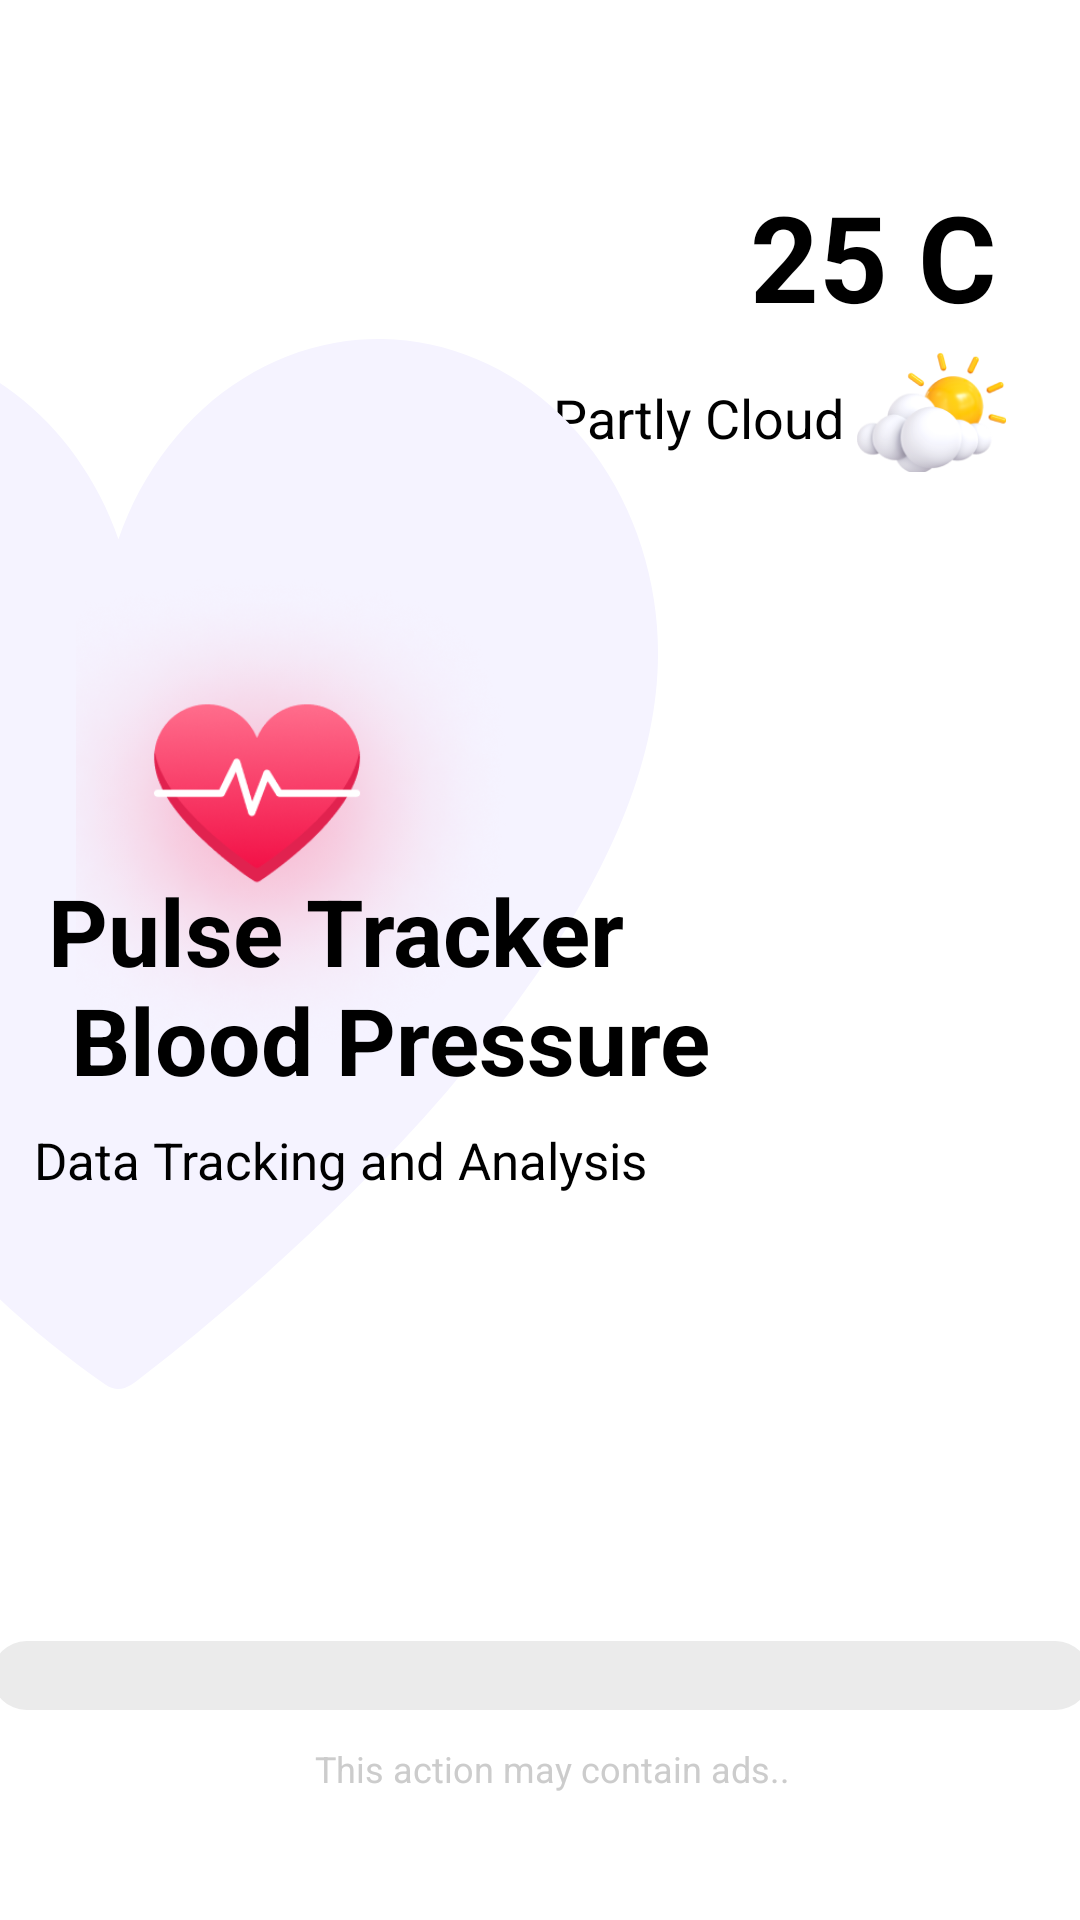

Produce the Android XML layout that renders to this screen, including the resource entries it uses.
<!-- AndroidManifest.xml: application theme AppTheme -->
<!-- res/layout/launch_screen.xml -->
<?xml version="1.0" encoding="utf-8"?>
<androidx.constraintlayout.widget.ConstraintLayout xmlns:android="http://schemas.android.com/apk/res/android"
    xmlns:app="http://schemas.android.com/apk/res-auto"
    xmlns:tools="http://schemas.android.com/tools"
    android:layout_width="match_parent"
    android:layout_height="match_parent"
    tools:context=".MainActivity"
    android:background="@android:color/white"
    >

    <TextView
        android:id="@+id/temperature_textView_id"
        android:layout_width="wrap_content"
        android:layout_height="wrap_content"
        android:text="@string/temp_string"
        app:layout_constraintStart_toStartOf="parent"
        app:layout_constraintEnd_toEndOf="parent"
        app:layout_constraintTop_toTopOf="parent"
        app:layout_constraintBottom_toBottomOf="parent"
        app:layout_constraintVertical_bias="0.1"
        app:layout_constraintHorizontal_bias="0.9"
        android:textSize="40sp"
        android:textStyle="bold"
        />

    <TextView
        android:id="@+id/weather_mode_textview_id"
        android:layout_width="wrap_content"
        android:layout_height="wrap_content"
        app:layout_constraintTop_toBottomOf="@id/temperature_textView_id"
        app:layout_constraintBottom_toBottomOf="parent"
        app:layout_constraintStart_toStartOf="parent"
        app:layout_constraintEnd_toEndOf="parent"
        android:paddingTop="10dp"

        android:text="@string/partly_cloud"
        android:textAlignment="textEnd"
        android:textSize="18sp"
        android:drawablePadding="10dp"
        app:layout_constraintVertical_bias="0.01"
        app:layout_constraintHorizontal_bias="0.7"
        />
    <ImageView
        android:layout_width="50dp"
        android:layout_height="50dp"
        android:src="@drawable/cloud"
        app:layout_constraintTop_toBottomOf="@id/temperature_textView_id"
        app:layout_constraintEnd_toEndOf="parent"
        app:layout_constraintStart_toEndOf="@id/weather_mode_textview_id"
        android:layout_marginEnd="20dp"

        />

    <ImageView
        android:id="@+id/imageView"
        android:layout_width="wrap_content"
        android:layout_height="350dp"
        android:scaleType="fitXY"
        android:src="@drawable/background"
        app:layout_constraintBottom_toBottomOf="parent"
        app:layout_constraintEnd_toStartOf="@id/weather_mode_textview_id"
        app:layout_constraintHorizontal_bias="0.8"
        app:layout_constraintStart_toStartOf="parent"
        app:layout_constraintTop_toTopOf="parent"
        app:layout_constraintVertical_bias="0.39" />


    <ImageView
        android:id="@+id/_heart_center_img"
        android:layout_width="203dp"
        android:layout_height="173dp"
        android:src="@drawable/logo_image"
        app:layout_constraintBottom_toBottomOf="parent"
        app:layout_constraintStart_toStartOf="parent"
        app:layout_constraintTop_toBottomOf="@id/weather_mode_textview_id"
        app:layout_constraintVertical_bias="0.115"

        />

    <TextView
        android:id="@+id/digital_heart_kit_txtView"
        android:layout_width="wrap_content"
        android:layout_height="wrap_content"
        android:layout_marginStart="16dp"
        android:text="@string/appKaName"
        android:textSize="31sp"
        android:textStyle="bold"
        app:layout_constraintBottom_toBottomOf="parent"
        app:layout_constraintStart_toStartOf="parent"
        app:layout_constraintTop_toTopOf="parent"
        app:layout_constraintVertical_bias="0.515" />

    <TextView
        android:layout_width="255dp"
        android:layout_height="23dp"
        android:layout_marginStart="8dp"
        android:layout_marginTop="8dp"
        android:text="@string/splash_description"
        android:textSize="17sp"
        app:layout_constraintEnd_toEndOf="parent"
        app:layout_constraintHorizontal_bias="0.035"
        app:layout_constraintStart_toStartOf="parent"
        app:layout_constraintTop_toBottomOf="@id/digital_heart_kit_txtView"

        />

    <LinearLayout
        android:layout_width="match_parent"
        android:layout_height="wrap_content"
        android:orientation="vertical"
        android:padding="10dp"
        app:layout_constraintBottom_toBottomOf="parent"
        app:layout_constraintStart_toStartOf="parent"
        app:layout_constraintEnd_toEndOf="parent"
        android:visibility="gone"
        >
        <TextView
            android:layout_width="wrap_content"
            android:layout_height="wrap_content"
            android:text="Your Last Blood Pressure Record"
            android:textColor="@android:color/black"
            />
        <androidx.constraintlayout.widget.ConstraintLayout
            android:id="@+id/bottom_container"
            android:layout_width="match_parent"
            android:layout_height="110dp"
            android:background="@drawable/bottom_container_background"
            >
            <TextView
                android:id="@+id/top_textview"
                android:layout_width="wrap_content"
                android:layout_height="wrap_content"
                app:layout_constraintTop_toTopOf="parent"
                app:layout_constraintStart_toStartOf="parent"
                android:text="March,11"
                android:layout_marginStart="15sp"
                android:layout_marginTop="10sp"
                />
            <View
                android:id="@+id/center_view"
                android:layout_width="3dp"
                android:layout_height="80dp"
                app:layout_constraintStart_toStartOf="parent"
                app:layout_constraintBottom_toBottomOf="parent"
                app:layout_constraintEnd_toEndOf="parent"
                app:layout_constraintTop_toBottomOf="@id/top_textview"
                android:background="#686868"
                android:paddingTop="15dp"
                android:layout_marginBottom="20dp"
                />
            <TextView
                android:id="@+id/secondlefttop"
                android:layout_width="wrap_content"
                android:layout_height="wrap_content"
                app:layout_constraintEnd_toStartOf="@id/center_view"
                app:layout_constraintStart_toStartOf="parent"
                app:layout_constraintBottom_toBottomOf="parent"
                app:layout_constraintTop_toTopOf="@id/top_textview"
                android:text="182/70"
                android:textSize="30dp"
                android:textStyle="bold"
                />
            <TextView
                android:layout_width="80dp"
                android:layout_height="wrap_content"
                app:layout_constraintEnd_toStartOf="@id/center_view"
                app:layout_constraintStart_toStartOf="parent"
                app:layout_constraintBottom_toBottomOf="parent"
                app:layout_constraintTop_toTopOf="@id/secondlefttop"
                android:text="mmHg"
                android:layout_marginTop="30dp"
                android:gravity="start"

                />
            <TextView
                android:id="@+id/bottomLeft_textView_id"
                android:layout_width="wrap_content"
                android:layout_height="wrap_content"
                app:layout_constraintStart_toEndOf="@id/center_view"
                app:layout_constraintBottom_toBottomOf="parent"
                app:layout_constraintTop_toTopOf="@id/top_textview"
                android:text="High"
                android:textSize="20dp"
                android:textStyle="bold"
                android:layout_marginStart="10dp"
                app:layout_constraintVertical_bias="0.5"
                />
            <TextView
                android:layout_width="wrap_content"
                android:layout_height="wrap_content"
                app:layout_constraintStart_toEndOf="@id/center_view"
                app:layout_constraintBottom_toBottomOf="parent"
                app:layout_constraintTop_toBottomOf="@id/bottomLeft_textView_id"
                android:text="After Meal"
                android:textSize="15dp"
                android:textStyle="bold"
                android:layout_marginStart="10dp"
                android:textColor="#9C9A9A"

                />
        </androidx.constraintlayout.widget.ConstraintLayout>
        
        
        
        
        
        
        
        
        
        
        
        
        
        

    </LinearLayout>

    <ProgressBar
        android:id="@+id/progressbar"
        style="@style/Widget.AppCompat.ProgressBar.Horizontal"
        android:layout_width="366dp"
        android:layout_height="23dp"
        android:layout_marginHorizontal="20dp"
        android:layout_marginBottom="70dp"
        android:indeterminate="true"
        android:indeterminateDrawable="@drawable/for_progressbar"
        android:max="100"
        android:progress="50"
        android:progressDrawable="@drawable/for_progressbar"
        app:layout_constraintBottom_toBottomOf="parent"
        android:indeterminateDuration="20000"
        app:layout_constraintEnd_toEndOf="parent"
        app:layout_constraintStart_toStartOf="parent" />


    

<TextView
        android:layout_width="225dp"
        android:layout_height="23dp"
        android:layout_marginStart="8dp"
        android:layout_marginTop="8dp"
        android:text="@string/splash_sub_description"
        android:textSize="12sp"
        app:layout_constraintEnd_toEndOf="parent"
        app:layout_constraintStart_toStartOf="parent"
        app:layout_constraintTop_toBottomOf="@id/progressbar"
        android:textAlignment="center"
        android:gravity="center"
        android:textColor="#cccccc"
        />


</androidx.constraintlayout.widget.ConstraintLayout>
<!-- resources referenced by this layout -->
<resources>
  <!-- drawable background: vector/xml drawable (drawable, 2947 chars, omitted) -->
  <!-- drawable bottom_container_background (drawable) -->
  <?xml version="1.0" encoding="utf-8"?>
  <shape xmlns:android="http://schemas.android.com/apk/res/android"
      android:shape="rectangle"
      >
      <corners android:radius="10dp"/>
      <solid android:color="#DDDADA"/>
  
  </shape>
  <!-- drawable cloud: png bitmap (drawable, 15674 bytes) -->
  <!-- drawable for_progressbar (drawable) -->
  <?xml version="1.0" encoding="utf-8"?>
  <layer-list xmlns:android="http://schemas.android.com/apk/res/android">
      <item android:id="@android:id/background">
          <shape>
              <corners android:radius="28dp" />
              <solid android:color="#EBEBEB" />
          </shape>
      </item>
  
      <item android:id="@android:id/progress">
          <clip>
              <shape>
                  <corners android:radius="28dp" />
                  <solid android:color="#6300C7"/>
              </shape>
          </clip>
      </item>
  
  </layer-list>
  <!-- drawable logo_image: png bitmap (drawable, 161828 bytes) -->
  <string name="appKaName"> Pulse Tracker \n Blood Pressure</string>
  <string name="partly_cloud">Partly Cloud</string>
  <string name="splash_description">Data Tracking and Analysis</string>
  <string name="splash_sub_description">This action may contain ads..</string>
  <string name="temp_string">25 C</string>
  <style name="AppTheme" parent="Theme.AppCompat.Light.NoActionBar">
      
      <item name="android:textColor">#000000</item>
      <item name="android:datePickerDialogTheme">@style/Dialog.Theme</item>
      <item name="android:timePickerDialogTheme">@style/Dialog.Theme</item>
  </style>
  <style name="Dialog.Theme" style="borderTopLeftRadius: 12" parent="Theme.AppCompat.Light.Dialog">
    
      <item name="colorAccent">#5F45FE</item>
  
      
      <item name="android:textColorPrimary">#000000</item>
  </style>
</resources>
